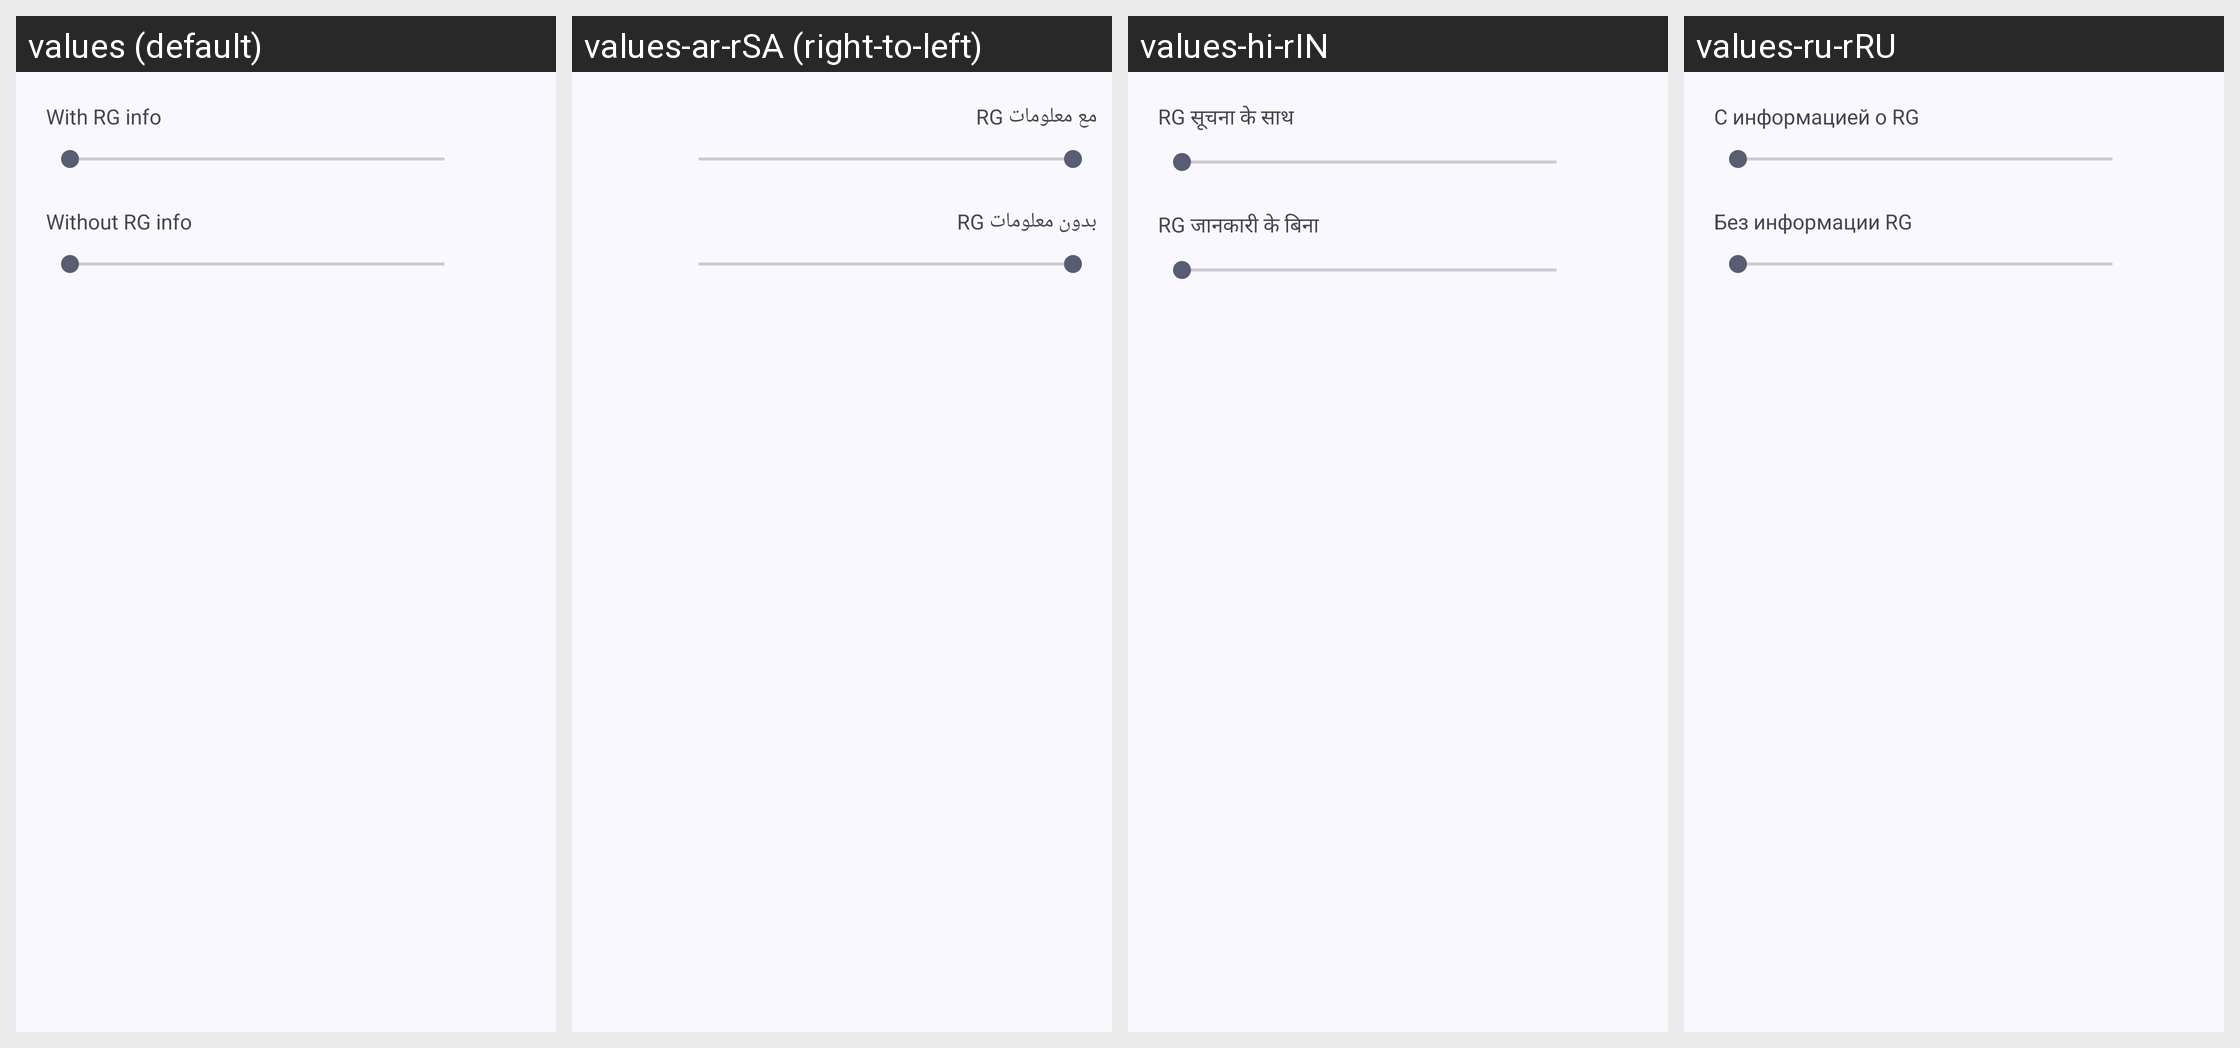

Strings drawn on this Android screen and how each of the app's shown locales translates them:
Android screen res/layout/preference_dialog_replaygain_preamp.xml rendered under 4 locales, left to right: values (default), values-ar-rSA (right-to-left), values-hi-rIN, values-ru-rRU. Device: Nexus 5 (rendered at 1080×1920; each locale shown at half size, 540×960, under a caption strip naming it); theme Theme.Booming.FollowSystem.
Other locales in the repository, not shown: values-af-rZA, values-ca-rES, values-cs-rCZ, values-da-rDK, values-de-rDE, values-el-rGR, values-en-rUS, values-es, values-es-rES, values-es-rUS, values-fi-rFI, values-fr-rFR, values-it-rIT, values-iw-rIL, values-ja-rJP, values-ko-rKR, values-nl-rNL, values-no-rNO, values-pl-rPL, values-pt-rBR, values-pt-rPT, values-ro-rRO, values-sr-rSP, values-sv-rSE, values-tr-rTR, values-uk-rUA, values-vi-rVN, values-zh-rCN, values-zh-rTW.
Strings drawn on this screen, with the default value and each locale's value (text and hints the layout hard-codes, and strings that could not be matched under every locale, appear in the picture but are not listed):

label_with_rg_info
  values: With RG info
  values-ar-rSA: مع معلومات RG
  values-hi-rIN: RG सूचना के साथ
  values-ru-rRU: С информацией о RG

label_without_rg_info
  values: Without RG info
  values-ar-rSA: بدون معلومات RG
  values-hi-rIN: RG जानकारी के बिना
  values-ru-rRU: Без информации RG
